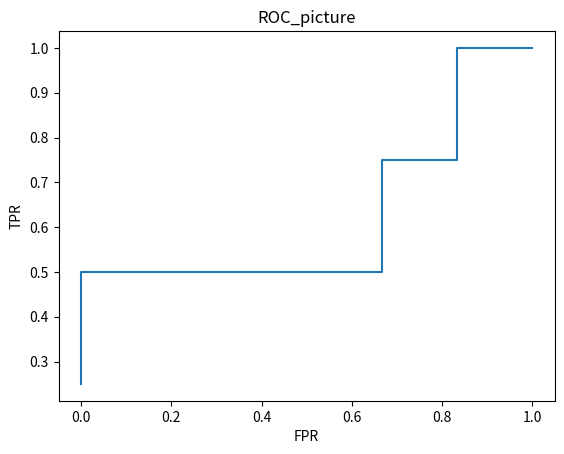

This figure's Python source:
'''
现实任务中通常是利用有限个测试样例来绘制 ROC ，此时仅能获得有
限个(真正例率，假正例 )坐标对，无法产生图 的光滑 ROC 曲线， 只能
绘制出所示的近似 ROC 曲线.绘图过程如下:
给定 m+ 个正例和个反例，根据学习器预测结果对样例进排序，然后把分类阔值设最大，
即把所样例均预测为反例，此时真正例率和假正例率均为 坐标
标记一个点然后，将分类阈值依次设为每个样例的预测值，即依次将每个样例
划分为正例.设前一个标记点坐标为（x，y） ，若为真正例，则对应标记点的
坐标为 (X ，y+(1/m+)) ;当前若为假正例，则对应标记点的坐标为 (X+1/m- ,y) ，
然后用线段连接相邻点即ROC曲线
'''
import matplotlib.pyplot as plt

list = [0.8, 0.9, 0.2, 0.1, 0.4, 0.6, 0.7, 0.3, 0.8, 0.25]
tf_list = [1, 1, 0, 0, 0, 0, 1, 0, 1, 0]
# 给定一个分类器打分的列表，给定真实的正反例，4个正例(1,2,7,9)，6个反例(3,4,5,6,8,10)
# 排序
# thresh=[1]
# thresh1=thresh+list
# print(thresh1)
m_true = 0
m_flase = 0
for i in range(len(tf_list)):
    if tf_list[i] == 1:  # 真正例
        m_true = m_true + 1
    else:
        m_flase = m_flase + 1
print(m_flase, m_true)  # 6,4
x = []
y = []
xi = 0
yi = 0
for i in range(len(list)):
    if tf_list[i] == 0:  # 假正例
        xi = xi + 1 / m_flase
        yi = yi
        x.append(xi)
        y.append(yi)
    else:  # 真正例
        xi = xi
        yi = yi + 1 / m_true
        x.append(xi)
        y.append(yi)
print(x, y)

plt.plot(x, y)

plt.xlabel('FPR')
plt.ylabel('TPR')
plt.title('ROC_picture')
plt.show()  ###显示
AUC = 0
for i in range(len(x) - 1):
    AUC = AUC + (x[i + 1] - x[i]) * (y[i] + y[i + 1])
auc = 0.5 * AUC
print(auc)
